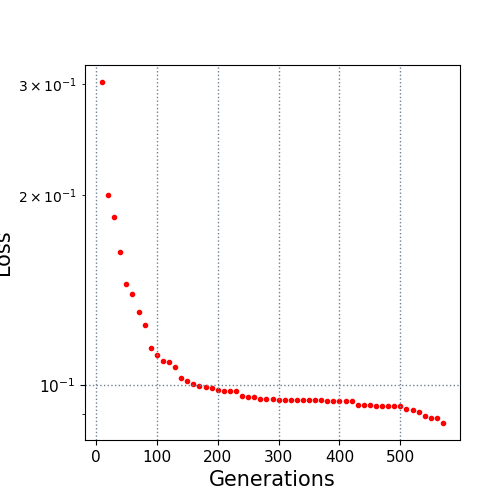

Data behind this chart, as committed beside it:
10.0, 0.302223
20.0, 0.2003
30.0, 0.1848
40.0, 0.1627
50.0, 0.1446
60.0, 0.1392
70.0, 0.1305
80.0, 0.1244
90.0, 0.1144
100.0, 0.1114
110.0, 0.1092
120.0, 0.1087
130.0, 0.1066
140.0, 0.1026
150.0, 0.1015
160.0, 0.1003
170.0, 0.09972
180.0, 0.09919
190.0, 0.09875
200.0, 0.09828
210.0, 0.09777
220.0, 0.09777
230.0, 0.09765
240.0, 0.09601
250.0, 0.09573
260.0, 0.0956
270.0, 0.09509
280.0, 0.09509
290.0, 0.09509
300.0, 0.09444
310.0, 0.09444
320.0, 0.09444
330.0, 0.09444
340.0, 0.09444
350.0, 0.09444
360.0, 0.09444
370.0, 0.09444
380.0, 0.0943
390.0, 0.0943
400.0, 0.0943
410.0, 0.0943
420.0, 0.0943
430.0, 0.09303
440.0, 0.09303
450.0, 0.09303
460.0, 0.09253
470.0, 0.09253
480.0, 0.09245
490.0, 0.09245
500.0, 0.09245
510.0, 0.09161
520.0, 0.09122
530.0, 0.09055
540.0, 0.08928
550.0, 0.08874
560.0, 0.08846
570.0, 0.08699
